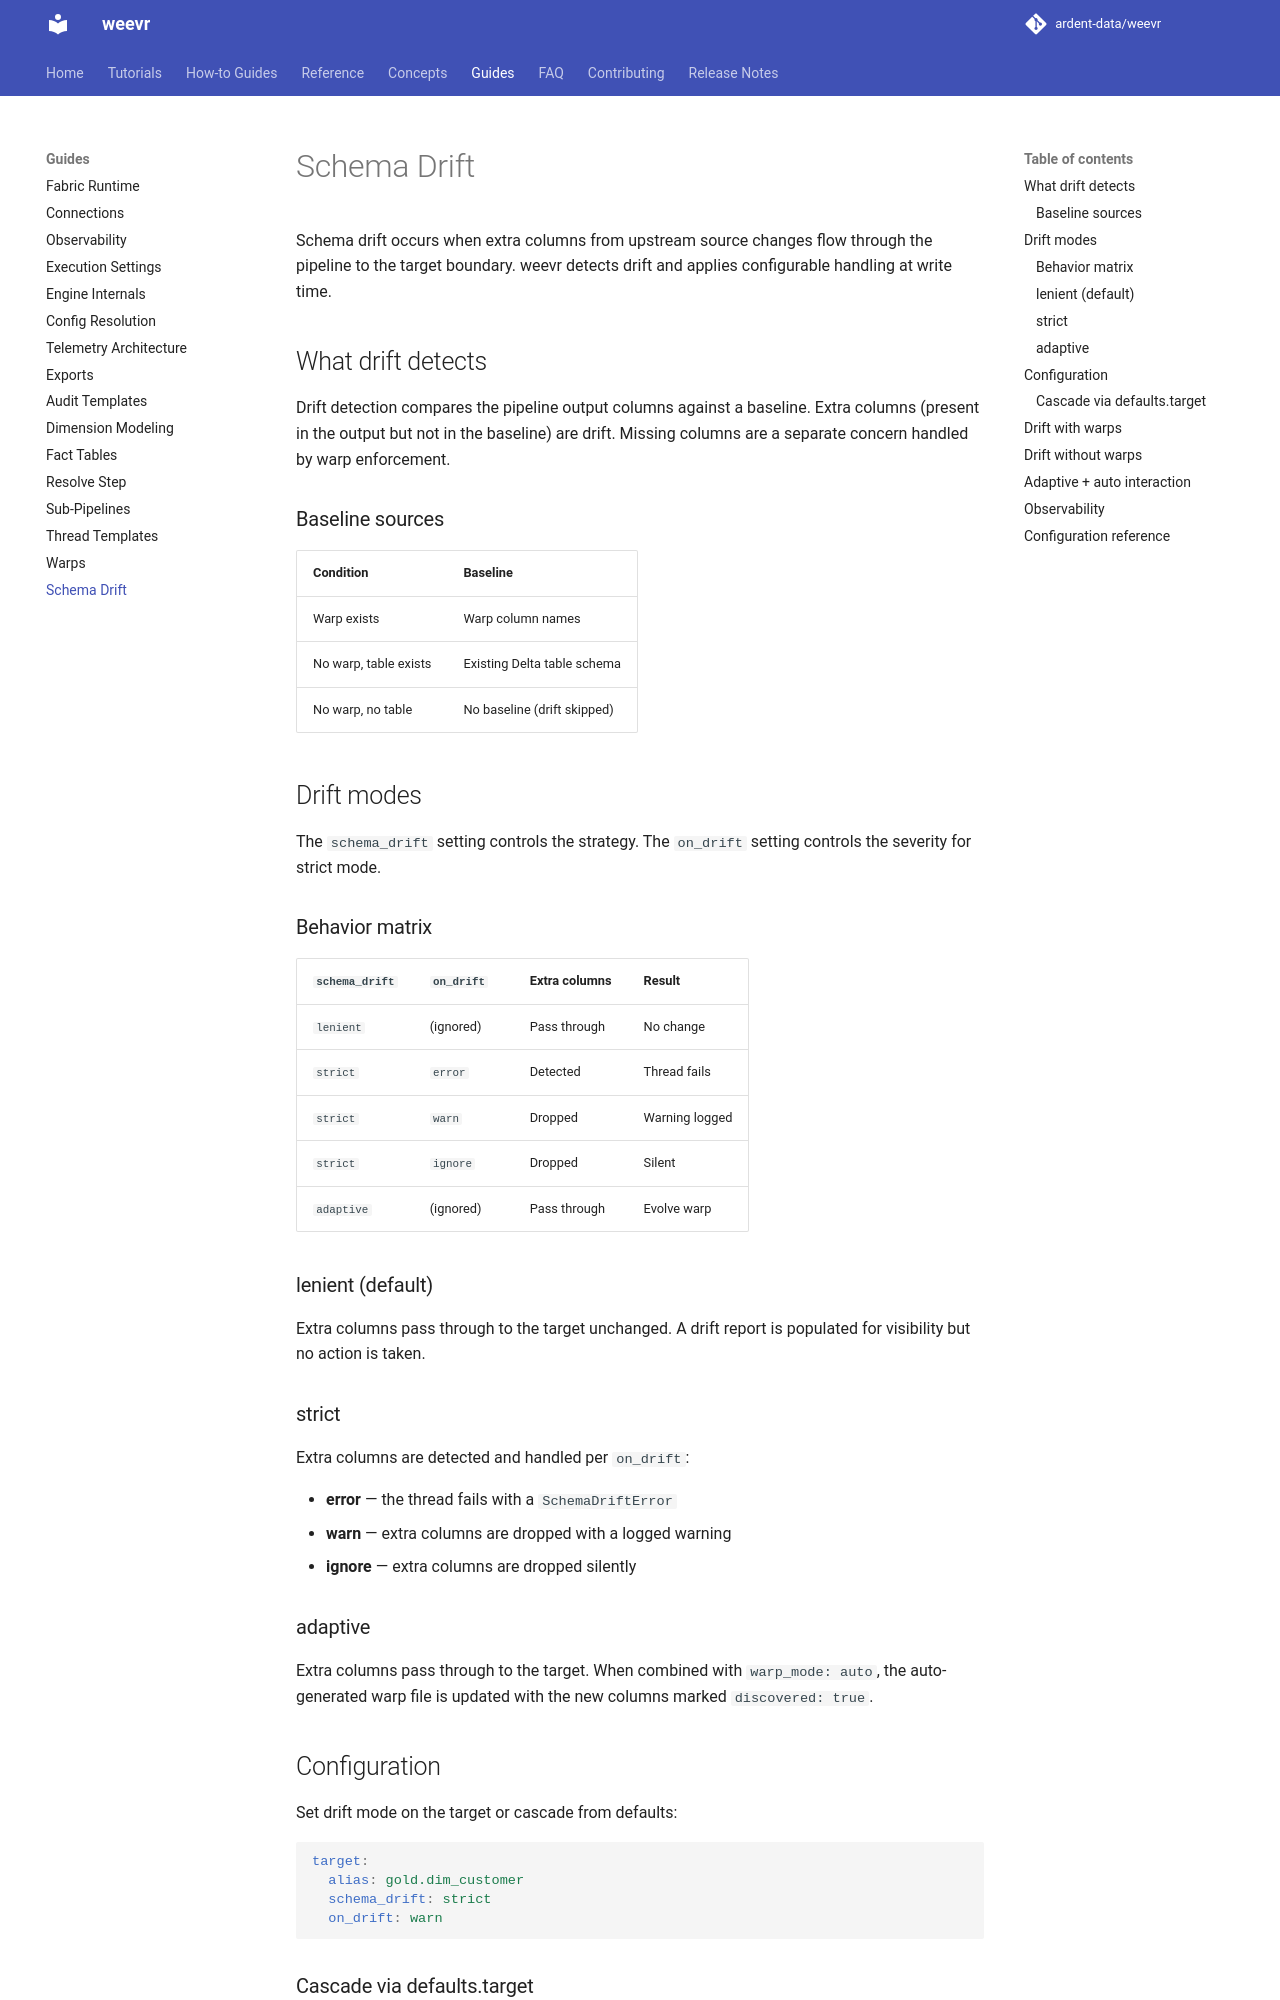

repository: ardent-data/weevr · page: 1.19/guides/schema-drift/index.html · generator: mkdocs

# Schema Drift

Schema drift occurs when the pipeline output no longer matches the
target: upstream changes add columns, or columns the target has stop
arriving. weevr detects drift and applies configurable handling at
write time.

## What drift detects

Drift detection compares the pipeline output columns against a
baseline, after target column mapping and before the write:

- **Extra columns** — present in the output but not in the baseline.
- **Missing columns** — present in the existing table but not in the
  output. Detected only when the existing table is the baseline; with
  a warp, columns the output lacks are warp-only columns that weevr
  appends with their defaults, and
  [warp enforcement](warps.md#enforcement) reports them.

Engine-managed columns never count as drift: audit columns, SCD and
`_weevr_` columns, soft-delete columns, and CDC operation and
change-feed metadata columns.

### Baseline sources

| Condition | Baseline |
|-----------|----------|
| Warp exists | Warp column names |
| No warp, table exists | Existing Delta table schema |
| No warp, no table | No baseline (drift skipped) |

## Drift modes

The `schema_drift` setting controls the strategy. The `on_drift`
setting controls the severity for strict mode.

### Behavior matrix

| `schema_drift` | `on_drift` | Extra columns | Missing columns |
|-----------------|-----------|---------------|-----------------|
| `lenient` | (ignored) | Reported; not written to an existing table | Reported; written as null |
| `strict` | `error` | Thread fails | Thread fails |
| `strict` | `warn` | Dropped, warning logged | Written as null, warning logged |
| `strict` | `ignore` | Dropped silently | Written as null silently |
| `adaptive` | (ignored) | Added to the Delta table | Reported; written as null |

### lenient (default)

Drift is reported for visibility — in the drift report, telemetry, and
logs — and the write proceeds as configured. With the default
`mapping_mode: auto`, an existing table keeps its columns, so a new
output column is not written until you add it to the table or switch
to `adaptive`.

### strict

Extra and missing columns are handled per `on_drift`:

- **error** — the thread fails with a `SchemaDriftError` naming the
  columns; nothing is written
- **warn** — extra columns are dropped and missing columns are
  written as null, with a logged warning
- **ignore** — the same, silently

### adaptive

New columns are added to the Delta table on append, overwrite, merge,
CDC merge, and dimension merge. Evolution is additive only — weevr
never drops columns or changes column types — and is scoped to the
thread's own write; no session configuration changes. Missing columns
are reported and written as null. When combined with `warp_mode: auto`,
the auto-generated warp file is updated with the new columns marked
`discovered: true`.
